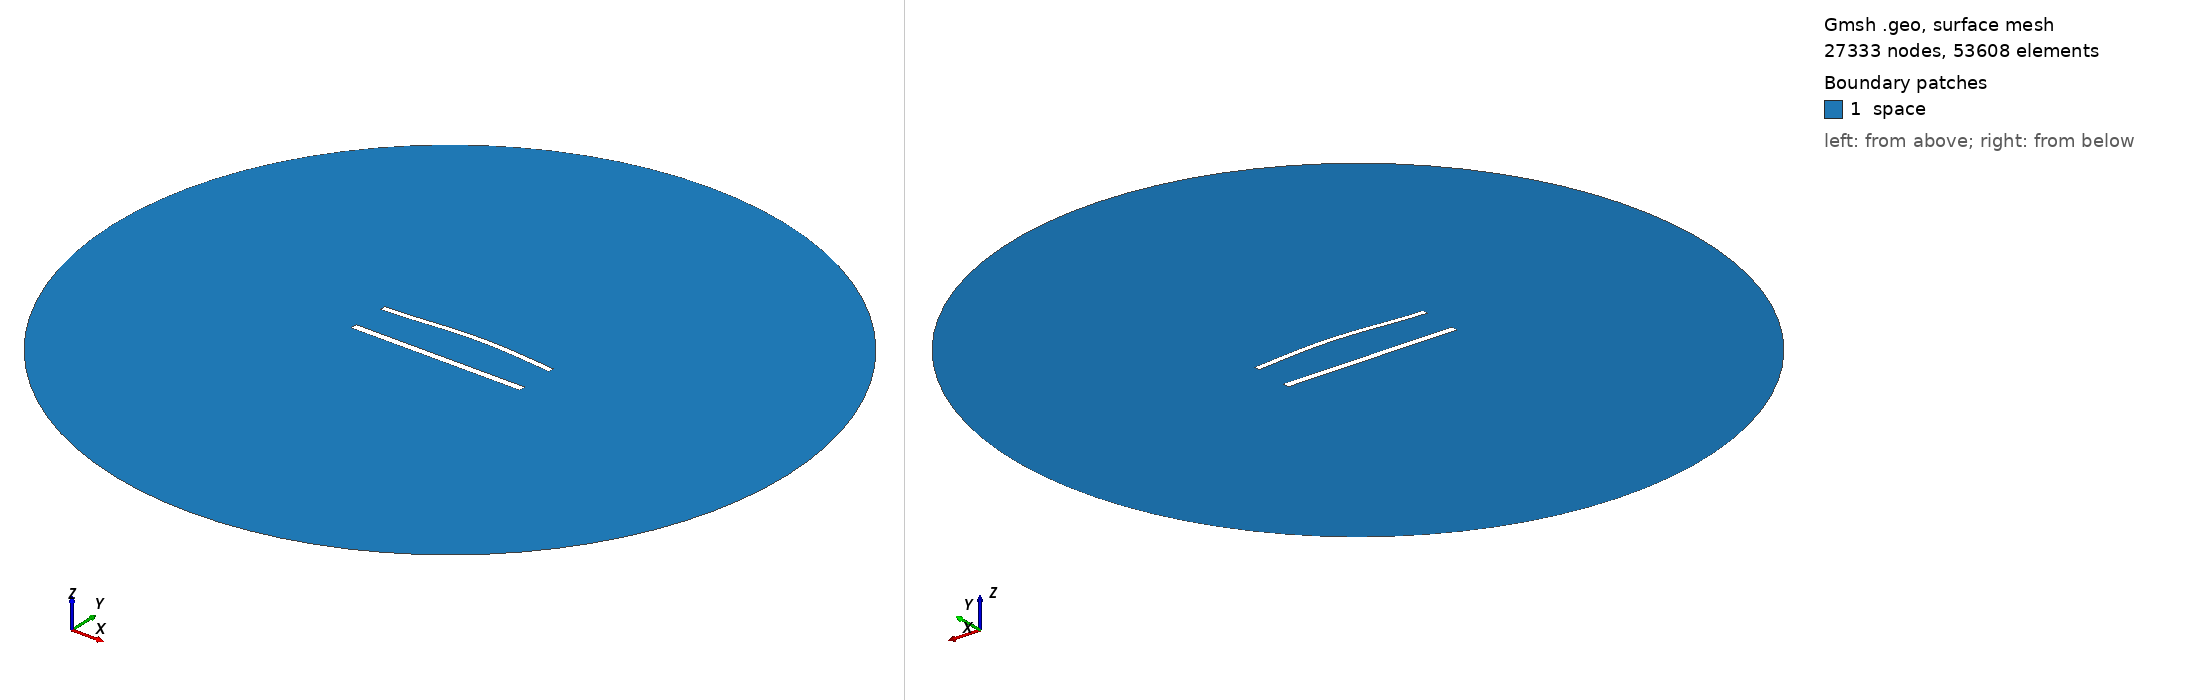

Gmsh geometry script, surface-meshed: 27333 nodes, 53608 surface elements. Boundary patches (legend numbers): 1 space. Left view from above one corner, right view from below the opposite corner. Legend entries are the model's physical surfaces. The drawing asked Gmsh for element sizes between 1% and 20% of the model's largest extent; the script's own settings can give other sizes.

=== 968.geo (drawn) ===
//---------------------------------------
// Geometry kernel
//---------------------------------------

SetFactory("OpenCASCADE");



//---------------------------------------
// Parameters of the geometry
//---------------------------------------

// Overetch of the upper plate
overetch = 0.25;

// Distance between the plates
distance = 22.5;

// Discretization over the x axis (for the deformation)
nx = 50; 

// Length of the plate
L = 100 - overetch; 

// Number of modes
n = 4; 

// 1st mode coefficient
coeff(1) = 1.5;
beta(1) = 0.596864 * 3.1415926535 / L;

// 2nd mode coefficient
coeff(2) = 1.5;
beta(2) = 1.49418 * 3.1415926535 / L;

// 3rd mode coefficient
coeff(3) = 0.0;
beta(3) = 2.50025 * 3.1415926535 / L;

// 4th mode coefficient
coeff(4) = 0.0;
beta(4) = 3.49999 * 3.1415926535 / L;



//---------------------------------------
// Upper plate (deformed rectangle)
//---------------------------------------

// Coordiantes of the upper plate
xmin = -50;
xmax = 50 - overetch;

// Height of the upper plate
yheight = 4 - 2 * overetch;

// Indexes of the points
UpperID[] = {};
LowerID[] = {};
LeftID[] = {};
RightID[] = {};

// Point index
p = 1;

// Horizontal edges
For i In {1:nx}
    x = xmin + (i-1)*(xmax - xmin)/(nx-1);

    y_bottom = distance / 2 + overetch;
    For j In {1:n}
        C = (Cosh(beta(j)*L) + Cos(beta(j)*L)) / (Sinh(beta(j)*L) + Sin(beta(j)*L));
        y_bottom  = y_bottom + coeff(j) * (Cosh(beta(j)*(x+50)) - Cos(beta(j)*(x+50)) - C * (Sinh(beta(j)*(x+50)) - Sin(beta(j)*(x+50))));
    EndFor

    y_top = y_bottom + yheight;

    Point(p) = {x, y_top, 0, 1.0};
    UpperID[i] = p;
    p = p + 1;

    Point(p) = {x, y_bottom, 0, 1.0};
    LowerID[i] = p;
    p = p + 1;
EndFor

// Create point lists
UpperPts[] = {}; LowerPts[] = {};
For i In {1:nx}
  UpperPts[] += {UpperID[i]};
  LowerPts[] += {LowerID[i]};
EndFor

// Build splines
Spline(1) = {UpperPts[]};
Spline(2) = {LowerPts[]};
Line(3) = {LowerPts[nx-1], UpperPts[nx-1]};
Line(4) = {LowerPts[0], UpperPts[0]};

// Build the plane surface
Curve Loop(1) = {2, 3, -1, -4};
Plane Surface(1) = {1};



//---------------------------------------
// Lower plate (rectangle)
//---------------------------------------

// Vertices
Point(1001) = {-50, -distance/2, 0, 1.0};
Point(1002) = { 50, -distance/2, 0, 1.0};
Point(1003) = { 50,  -distance/2 + 4, 0, 1.0};
Point(1004) = {-50,  -distance/2 + 4, 0, 1.0};

// Edges
Line(5) = {1001, 1002};
Line(6) = {1002, 1003};
Line(7) = {1003, 1004};
Line(8) = {1004, 1001};

// Plane surface
Line Loop(2) = {5, 6, 7, 8};
Plane Surface(2) = {2}; 



//---------------------------------------
// Outer (fictious) boundary
//---------------------------------------

// Points
Point(1005) = {0, 0, 0};       // Center
Point(1006) = {200, 0, 0};     // Start point
Point(1007) = {0, 200, 0};     // 90 degrees
Point(1008) = {-200, 0, 0};    // 180 degrees
Point(1009) = {0, -200, 0};    // 270 degrees

// Circle arcs (each needs start, center, end)
Circle(9) = {1006, 1005, 1007};
Circle(10) = {1007, 1005, 1008};
Circle(11) = {1008, 1005, 1009};
Circle(12) = {1009, 1005, 1006};

// Plane surface for the entire domain
Curve Loop(3) = {9, 10, 11, 12};
Surface(3) = {3};

// Subtract the plates from the whole domain to obtain the actual domain where we want to solve the equations
BooleanDifference{ Surface{3}; Delete; }{ Surface{1}; Surface{2}; Delete; }




//---------------------------------------
// Transfinite Lines/Curves
//---------------------------------------

// Set the number of points on the boundaries
r = 6;
d = 0.15;

// Plates
Transfinite Curve {1} = 50*r/4 Using Progression 1;
Transfinite Line {2} = 50*r Using Progression 1;
Transfinite Curve {3, 4} = 2*r Using Progression 1+d;
Transfinite Line {5} = 50*r/4 Using Progression 1;
Transfinite Line {7} = 50*r Using Progression 1;
Transfinite Line {6} = 2*r Using Progression 1-d;
Transfinite Line {8} = 2*r Using Progression 1+d;

// Outer boundary
Transfinite Line {9, 10, 11, 12} = 20 Using Progression 1;



//---------------------------------------
// Physical groups
//---------------------------------------                

// Physical curves (boundaries)
Physical Line("force_segment", 10) = {2};
Physical Line("upper_plate", 11) = {1, 3, 4};
Physical Line("lower_plate", 12) = {5, 6, 7, 8};
Physical Line("boundary", 20) = {9, 10, 11, 12};

// Physical Surfaces
Physical Surface("space", 30) = {3};



//---------------------------------------
// 6. Generate the Mesh
//---------------------------------------

// 2D mesh generation
Mesh 2;
